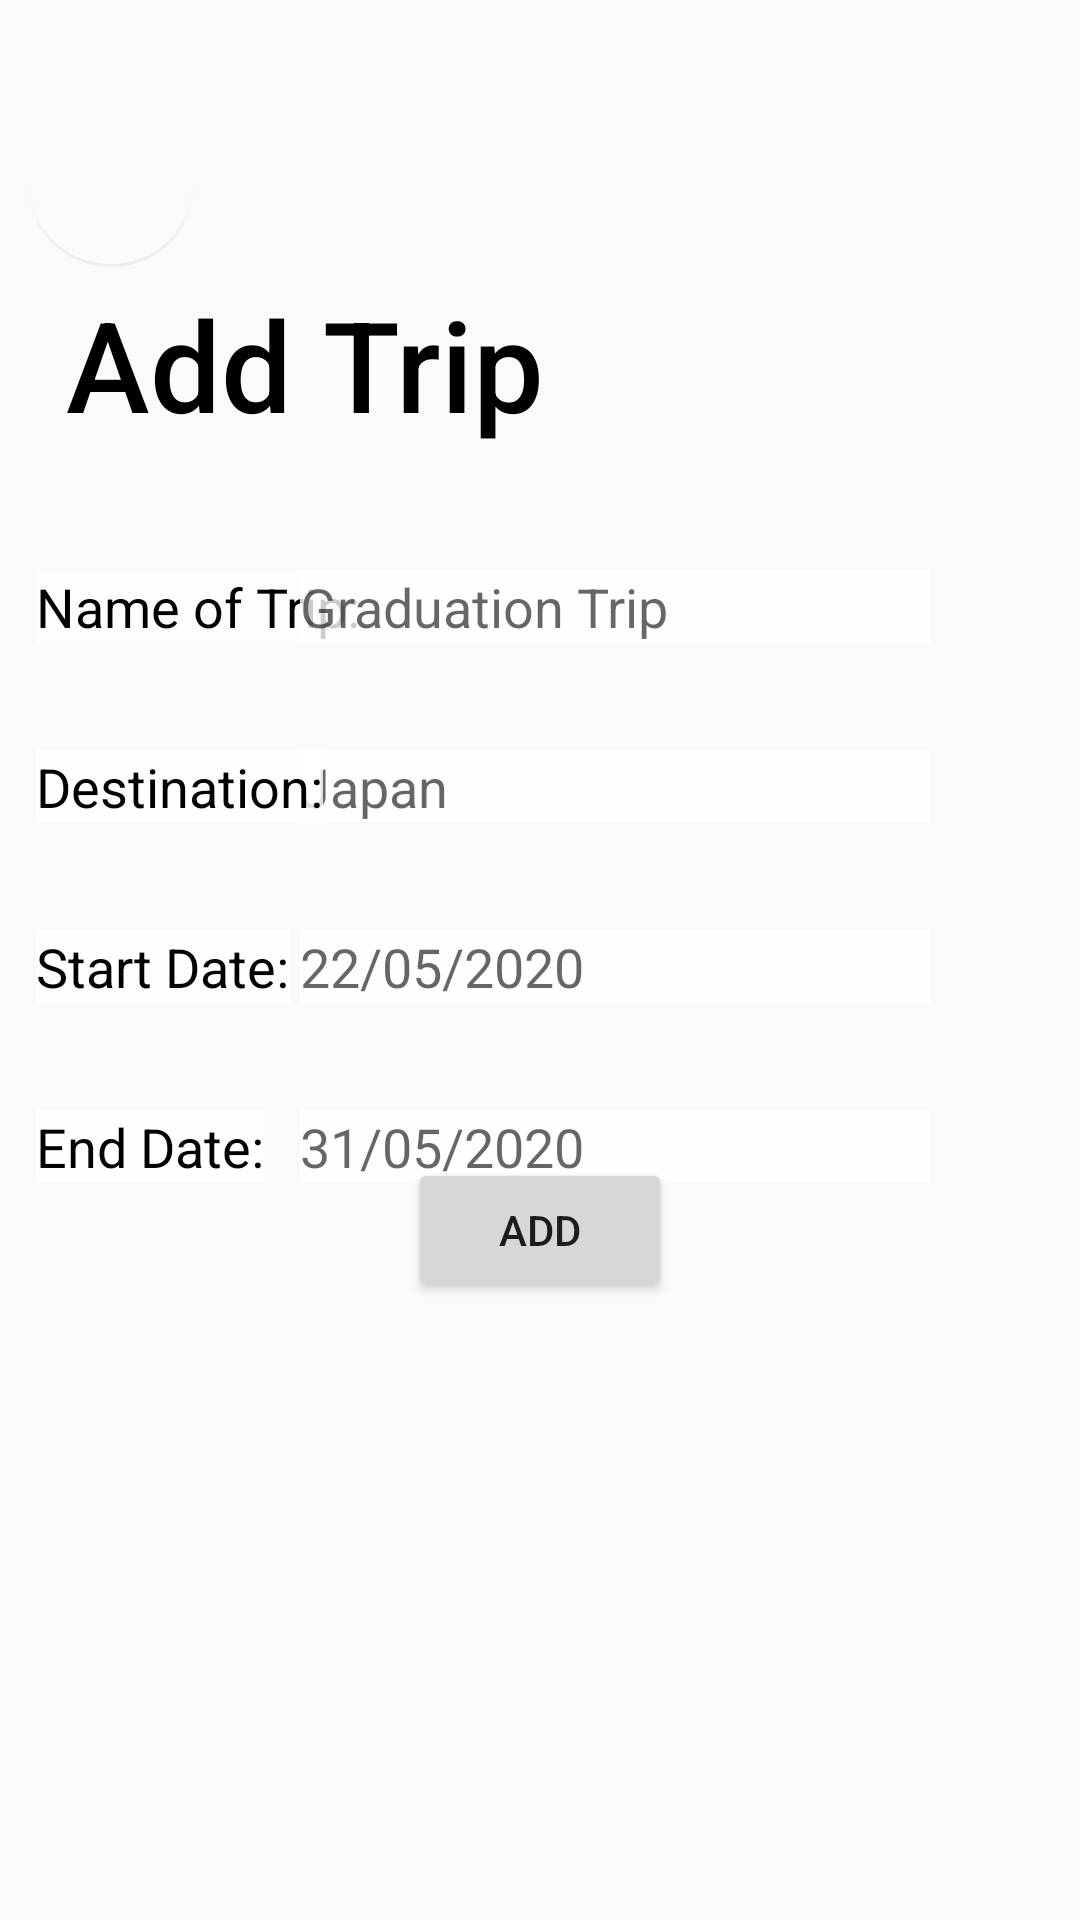

The Android layout XML behind this screen, and the referenced resources:
<!-- AndroidManifest.xml: application theme AppTheme -->
<!-- res/layout/fragment_add_trips.xml -->
<?xml version="1.0" encoding="utf-8"?>
<RelativeLayout xmlns:android="http://schemas.android.com/apk/res/android"
    xmlns:app="http://schemas.android.com/apk/res-auto"
    xmlns:tools="http://schemas.android.com/tools"
    android:layout_width="match_parent"
    android:layout_height="match_parent"
    android:background="@drawable/trips_background_image">


    <TextView
        android:layout_width="wrap_content"
        android:layout_height="wrap_content"
        android:layout_alignParentStart="true"
        android:layout_alignParentTop="true"
        android:layout_marginStart="22dp"
        android:layout_marginTop="93dp"
        android:fontFamily="sans-serif-medium"
        android:text="Add Trip"
        android:textAlignment="viewStart"
        android:textColor="#000000"
        android:textSize="42sp" />


    <EditText
        android:id="@+id/destinationInput"
        android:layout_width="wrap_content"
        android:layout_height="wrap_content"
        android:layout_alignParentTop="true"
        android:layout_alignParentEnd="true"
        android:layout_marginTop="250dp"
        android:layout_marginEnd="50dp"
        android:background="#FFFFFF"
        android:backgroundTint="#D9FFFFFF"
        android:ems="10"
        android:hint="Japan"
        android:inputType="textPersonName"
        android:textColor="#000000" />

    <TextView
        android:id="@+id/nameOfTrip"
        android:layout_width="wrap_content"
        android:layout_height="wrap_content"
        android:layout_alignParentStart="true"
        android:layout_alignParentTop="true"
        android:layout_marginStart="12dp"
        android:layout_marginTop="190dp"
        android:background="#99FFFFFF"
        android:text="Name of Trip:"
        android:textColor="#000000"
        android:textSize="18sp" />

    <TextView
        android:id="@+id/destination"
        android:layout_width="wrap_content"
        android:layout_height="wrap_content"
        android:layout_alignParentStart="true"
        android:layout_alignParentTop="true"
        android:layout_marginStart="12dp"
        android:layout_marginTop="250dp"
        android:background="#CCFFFFFF"
        android:text="Destination:"
        android:textColor="#000000"
        android:textSize="18sp" />

    <TextView
        android:id="@+id/startDate"
        android:layout_width="wrap_content"
        android:layout_height="wrap_content"
        android:layout_alignParentStart="true"
        android:layout_alignParentTop="true"
        android:layout_marginStart="12dp"
        android:layout_marginTop="310dp"
        android:background="#CCFFFFFF"
        android:text="Start Date:"
        android:textColor="#000000"
        android:textSize="18sp" />

    <TextView
        android:id="@+id/endDate"
        android:layout_width="wrap_content"
        android:layout_height="wrap_content"
        android:layout_alignParentStart="true"
        android:layout_alignParentTop="true"
        android:layout_marginStart="12dp"
        android:layout_marginTop="370dp"
        android:background="#CCFFFFFF"
        android:text="End Date:"
        android:textColor="#000000"
        android:textSize="18sp" />

    <EditText
        android:id="@+id/startDateInput"
        android:layout_width="wrap_content"
        android:layout_height="wrap_content"
        android:layout_alignParentTop="true"
        android:layout_alignParentEnd="true"
        android:layout_marginTop="310dp"
        android:layout_marginEnd="50dp"
        android:background="#FFFFFF"
        android:backgroundTint="#D9FFFFFF"
        android:ems="10"
        android:hint="22/05/2020"
        android:inputType="date"
        android:textColor="#000000" />

    <EditText
        android:id="@+id/endDateInput"
        android:layout_width="wrap_content"
        android:layout_height="wrap_content"
        android:layout_alignParentTop="true"
        android:layout_alignParentEnd="true"
        android:layout_marginTop="370dp"
        android:layout_marginEnd="50dp"
        android:background="#FFFFFF"
        android:backgroundTint="#D9FFFFFF"
        android:ems="10"
        android:hint="31/05/2020"
        android:inputType="date"
        android:textColor="#000000" />

    <com.google.android.material.textfield.TextInputLayout
        android:layout_width="match_parent"
        android:layout_height="wrap_content"
        android:layout_alignParentStart="true"
        android:layout_alignParentBottom="true"
        android:layout_marginStart="141dp"
        android:layout_marginBottom="219dp"/>

    <EditText
        android:id="@+id/nameOfTripInput"
        android:layout_width="wrap_content"
        android:layout_height="wrap_content"
        android:layout_alignParentTop="true"
        android:layout_alignParentEnd="true"
        android:layout_marginTop="190dp"
        android:layout_marginEnd="50dp"
        android:background="#CCFFFFFF"
        android:backgroundTint="#FFFFFF"
        android:ems="10"
        android:hint="Graduation Trip"
        android:inputType="textPersonName"
        android:textColor="#000000" />

    <Button
        android:id="@+id/addButton"
        android:layout_width="wrap_content"
        android:layout_height="wrap_content"
        android:layout_alignParentBottom="true"
        android:layout_centerHorizontal="true"
        android:layout_marginBottom="206dp"
        android:text="Add" />

    <com.google.android.material.floatingactionbutton.FloatingActionButton
        android:id="@+id/backButton"
        android:layout_width="wrap_content"
        android:layout_height="wrap_content"
        android:layout_alignParentStart="true"
        android:layout_alignParentTop="true"
        android:layout_marginStart="9dp"
        android:layout_marginTop="33dp"
        android:clickable="true"
        android:elevation="0dp"
        app:backgroundTint="#02FFFFFF"
        app:elevation="0dp"
        app:srcCompat="@drawable/ic_arrow_back_black_24dp" />
</RelativeLayout>
<!-- resources referenced by this layout -->
<resources>
  <style name="AppTheme" parent="Theme.AppCompat.Light.NoActionBar">
          
          <item name="colorPrimary">@color/diaryColor</item>
          <item name="colorPrimaryDark">@color/black</item>
          <item name="colorAccent">@color/colorAccent</item>
      </style>
  <color name="diaryColor">#12B4FF</color>
  <color name="black">#000000</color>
  <color name="colorAccent">#03DAC5</color>
</resources>
